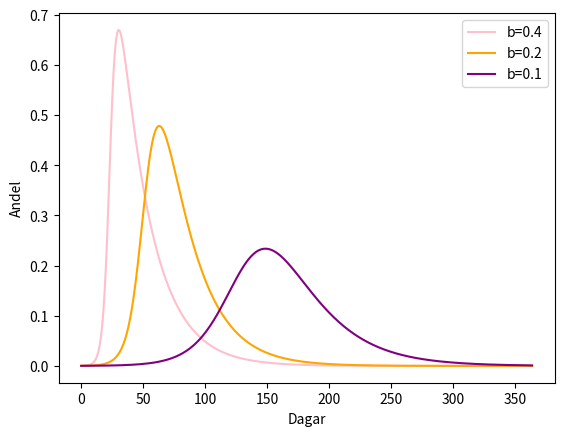

Python code for this plot:
''' detta skript löser SIR-modellen och plottar ifektionskurvorna för givna
    bygennelsevillkor och värden på b och k
'''
import numpy as np
from scipy.integrate import odeint
import matplotlib.pyplot as plt


#funktion som returnerar listan dz/dt=[dsdt, didt, drdt]. Löser SIR-modellen
# z = [s, i, r]
def model(z,t, b): #ta in b som parameter!
    s = z[0]
    i = z[1]
    r = z[2]
    #ange värdet på b (antal smittosamma kontakter) & k (andelen som tillfrisknar varje dag)
    k = 0.04 #k=1/D där D är antal dagar en person är infekterad i snitt
    #R_0 = b/k
    dsdt = -b*s*i
    didt = b*s*i-k*i
    drdt = k*i
    dzdt = [dsdt,didt, drdt]
    return dzdt

#begynnelsevillkor, s(0)=1, i(0)=0.0002, r(0)=0
z0 = [1,0.0002,0]

#antal tidpunkter (dagar) vi vill lösa differentialakvationen för
n = 365

#skapar en lista med tidpunkterna [0, 1, 2, 3, ..., 363, 364]
t = np.linspace(0,n-1,n)


#löser SIR-modellen
b1 = 0.4
b2 = 0.2
b3 = 0.1
solution1 = odeint(model, z0, t, args=(b1,)) #vi löser diff-ekvationerna en gång för b=0.4...
solution2 = odeint(model, z0, t, args=(b2,)) #och en gång för b=0.2 ...
solution3 = odeint(model, z0, t, args=(b3,)) #och en till gång för b=0.1
''' solution innehåller lösningarna till alla tre: s(t), i(t) & r(t). solution
    är en lista av längd n=365. Varje element i denna lista ger lösningen av
    differentialekvationerna vid varje tidpunkt. Vart och ett av dessa element
    är i sin tur en lista av längd 3, på formen [s(t_j), i(t_j), r(t_j)] där
    t_j är en specifik tidpunkt (exempelvis dag 73). Alltså;
    solution = [[s(0), i(0), r(0)], [s(1), i(1), r(1)], ... [s(364), i(364), r(364)]]
'''

i1_solution = solution1[:, 1] #vi hämtar alla element på plats två i varje lista i solution1
i2_solution = solution2[:, 1]
i3_solution = solution3[:, 1]

#plotta de tre infektionskurvorna
plt.plot(t, i1_solution,'pink',label='b=0.4') #ange vilket b-värde som är vilken kurva
plt.plot(t, i2_solution,'orange',label='b=0.2')
plt.plot(t, i3_solution,'purple',label='b=0.1')


plt.xlabel("Dagar")
plt.ylabel("Andel")
#plt.ylim(top=1) #om du vill se hela y-axeln
plt.legend(loc='best') #väljer den 'bästa' platsen för linjebeskrivningarna
#plt.savefig("SIRexempel.png")
plt.show()
